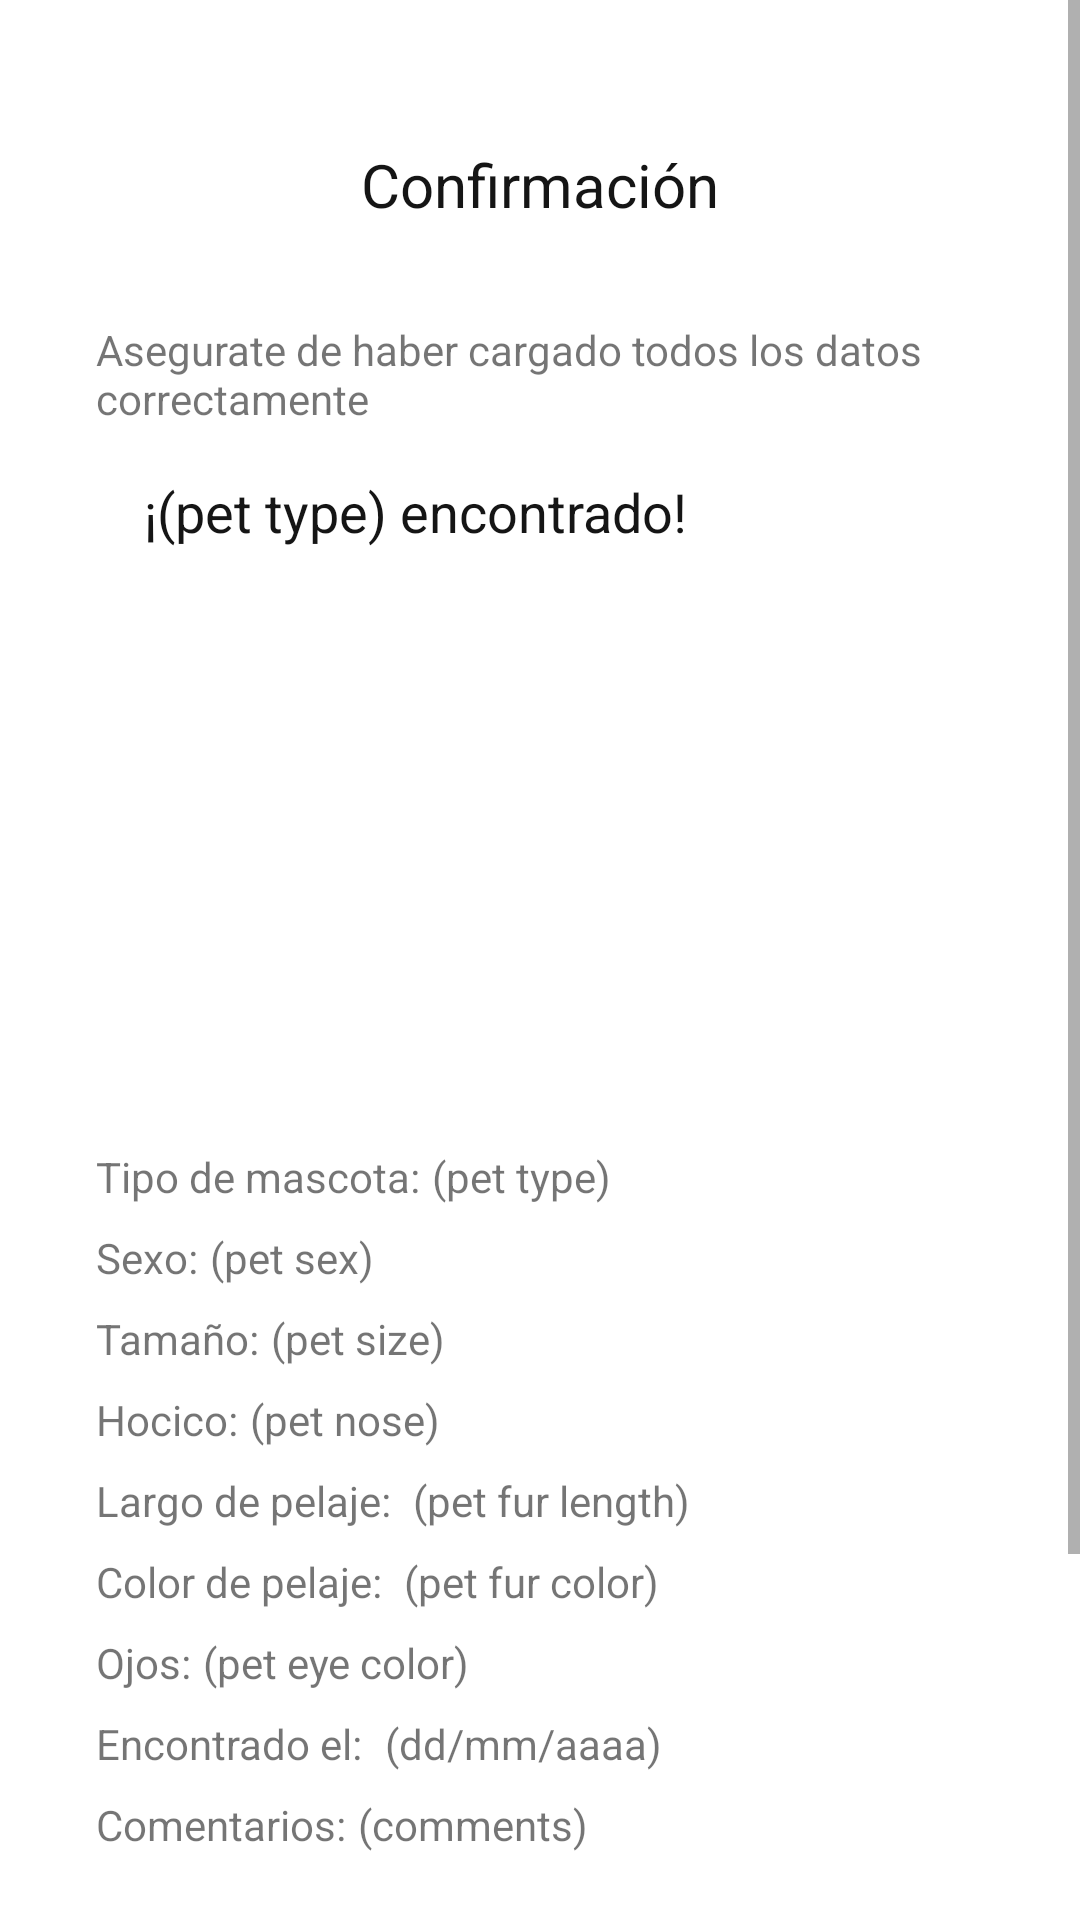

Produce the Android XML layout that renders to this screen, including the resource entries it uses.
<!-- AndroidManifest.xml: application theme Theme.AlToquePerro -->
<!-- res/layout/pet_found_confirmation_fragment.xml -->
<?xml version="1.0" encoding="utf-8"?>
<ScrollView xmlns:android="http://schemas.android.com/apk/res/android"
    xmlns:app="http://schemas.android.com/apk/res-auto"
    xmlns:tools="http://schemas.android.com/tools"
    android:layout_width="match_parent"
    android:layout_height="match_parent">

    <androidx.constraintlayout.widget.ConstraintLayout
        android:layout_width="match_parent"
        android:layout_height="wrap_content"
        android:paddingHorizontal="32dp"
        android:paddingVertical="48dp"
        tools:context="fragments.PetFoundConfirmation">

        <TextView
            android:id="@+id/textView30"
            android:layout_width="wrap_content"
            android:layout_height="wrap_content"
            android:paddingHorizontal="32dp"
            android:text="Confirmación"
            android:textAlignment="center"
            android:textColor="#151515"
            android:textSize="20sp"
            app:layout_constraintEnd_toEndOf="parent"
            app:layout_constraintStart_toStartOf="parent"
            app:layout_constraintTop_toTopOf="parent" />

        <TextView
            android:id="@+id/textView31"
            android:layout_width="wrap_content"
            android:layout_height="wrap_content"
            android:layout_marginTop="32dp"
            android:text="Asegurate de haber cargado todos los datos correctamente"
            app:layout_constraintStart_toStartOf="parent"
            app:layout_constraintTop_toBottomOf="@+id/textView30" />

        <TextView
            android:id="@+id/txtFoundTitle"
            android:layout_width="wrap_content"
            android:layout_height="wrap_content"
            android:layout_marginStart="16dp"
            android:layout_marginTop="16dp"
            android:text="¡(pet type) encontrado!"
            android:textColor="#151515"
            android:textSize="18sp"
            app:layout_constraintStart_toStartOf="parent"
            app:layout_constraintTop_toBottomOf="@+id/textView31" />

        <ImageView
            android:id="@+id/photo"
            android:layout_width="match_parent"
            android:layout_height="168dp"
            android:layout_marginTop="16dp"
            app:layout_constraintStart_toStartOf="parent"
            app:layout_constraintTop_toBottomOf="@+id/txtFoundTitle"
            android:src="@drawable/happy_dog" />

        <TextView
            android:id="@+id/txtPetType"
            android:layout_width="wrap_content"
            android:layout_height="wrap_content"
            android:layout_marginTop="16dp"
            android:text="Tipo de mascota:"
            app:layout_constraintStart_toStartOf="parent"
            app:layout_constraintTop_toBottomOf="@+id/photo" />

        <TextView
            android:id="@+id/txtPetTypeValue"
            android:layout_width="wrap_content"
            android:layout_height="wrap_content"
            android:layout_marginLeft="4dp"
            android:text="(pet type)"
            app:layout_constraintStart_toEndOf="@+id/txtPetType"
            app:layout_constraintTop_toTopOf="@+id/txtPetType" />

        <TextView
            android:id="@+id/txtPetSex"
            android:layout_width="wrap_content"
            android:layout_height="wrap_content"
            android:layout_marginTop="8dp"
            android:text="Sexo:"
            app:layout_constraintStart_toStartOf="parent"
            app:layout_constraintTop_toBottomOf="@+id/txtPetType" />

        <TextView
            android:id="@+id/txtPetSexValue"
            android:layout_width="wrap_content"
            android:layout_height="wrap_content"
            android:layout_marginLeft="4dp"
            android:text="(pet sex)"
            app:layout_constraintStart_toEndOf="@+id/txtPetSex"
            app:layout_constraintTop_toTopOf="@+id/txtPetSex" />

        <TextView
            android:id="@+id/txtPetSize"
            android:layout_width="wrap_content"
            android:layout_height="wrap_content"
            android:layout_marginTop="8dp"
            android:text="Tamaño:"
            app:layout_constraintStart_toStartOf="parent"
            app:layout_constraintTop_toBottomOf="@+id/txtPetSex" />

        <TextView
            android:id="@+id/txtPetSizeValue"
            android:layout_width="wrap_content"
            android:layout_height="wrap_content"
            android:layout_marginLeft="4dp"
            android:text="(pet size)"
            app:layout_constraintStart_toEndOf="@+id/txtPetSize"
            app:layout_constraintTop_toTopOf="@+id/txtPetSize" />

        <TextView
            android:id="@+id/txtPetNose"
            android:layout_width="wrap_content"
            android:layout_height="wrap_content"
            android:layout_marginTop="8dp"
            android:text="Hocico:"
            app:layout_constraintStart_toStartOf="parent"
            app:layout_constraintTop_toBottomOf="@+id/txtPetSize" />

        <TextView
            android:id="@+id/txtPetNoseValue"
            android:layout_width="wrap_content"
            android:layout_height="wrap_content"
            android:layout_marginLeft="4dp"
            android:text="(pet nose)"
            app:layout_constraintStart_toEndOf="@+id/txtPetNose"
            app:layout_constraintTop_toTopOf="@+id/txtPetNose" />

        <TextView
            android:id="@+id/txtPetFurLength"
            android:layout_width="wrap_content"
            android:layout_height="wrap_content"
            android:layout_marginTop="8dp"
            android:text="Largo de pelaje: "
            app:layout_constraintStart_toStartOf="parent"
            app:layout_constraintTop_toBottomOf="@+id/txtPetNose" />

        <TextView
            android:id="@+id/txtPetFurLengthValue"
            android:layout_width="wrap_content"
            android:layout_height="wrap_content"
            android:layout_marginLeft="4dp"
            android:text="(pet fur length)"
            app:layout_constraintStart_toEndOf="@+id/txtPetFurLength"
            app:layout_constraintTop_toTopOf="@+id/txtPetFurLength" />

        <TextView
            android:id="@+id/txtPetFurColor"
            android:layout_width="wrap_content"
            android:layout_height="wrap_content"
            android:layout_marginTop="8dp"
            android:text="Color de pelaje: "
            app:layout_constraintStart_toStartOf="parent"
            app:layout_constraintTop_toBottomOf="@+id/txtPetFurLength" />

        <TextView
            android:id="@+id/txtPetFurColorValue"
            android:layout_width="wrap_content"
            android:layout_height="wrap_content"
            android:layout_marginLeft="4dp"
            android:text="(pet fur color)"
            app:layout_constraintStart_toEndOf="@+id/txtPetFurColor"
            app:layout_constraintTop_toTopOf="@+id/txtPetFurColor" />

        <TextView
            android:id="@+id/txtPetEyeColor"
            android:layout_width="wrap_content"
            android:layout_height="wrap_content"
            android:layout_marginTop="8dp"
            android:text="Ojos:"
            app:layout_constraintStart_toStartOf="parent"
            app:layout_constraintTop_toBottomOf="@+id/txtPetFurColor" />

        <TextView
            android:id="@+id/txtPetEyeColorValue"
            android:layout_width="wrap_content"
            android:layout_height="wrap_content"
            android:layout_marginLeft="4dp"
            android:text="(pet eye color)"
            app:layout_constraintStart_toEndOf="@+id/txtPetEyeColor"
            app:layout_constraintTop_toTopOf="@+id/txtPetEyeColor" />

        <TextView
            android:id="@+id/txtDateTime"
            android:layout_width="wrap_content"
            android:layout_height="wrap_content"
            android:layout_marginTop="8dp"
            android:text="Encontrado el: "
            app:layout_constraintStart_toStartOf="parent"
            app:layout_constraintTop_toBottomOf="@+id/txtPetEyeColor" />

        <TextView
            android:id="@+id/txtPetDateValue"
            android:layout_width="wrap_content"
            android:layout_height="wrap_content"
            android:layout_marginLeft="4dp"
            android:text="(dd/mm/aaaa)"
            app:layout_constraintStart_toEndOf="@+id/txtDateTime"
            app:layout_constraintTop_toTopOf="@+id/txtDateTime" />

        <TextView
            android:id="@+id/txtComments"
            android:layout_width="wrap_content"
            android:layout_height="wrap_content"
            android:layout_marginTop="8dp"
            android:text="Comentarios:"
            app:layout_constraintStart_toStartOf="parent"
            app:layout_constraintTop_toBottomOf="@+id/txtDateTime" />

        <TextView
            android:id="@+id/txtCommentsValue"
            android:layout_width="wrap_content"
            android:layout_height="wrap_content"
            android:layout_marginLeft="4dp"
            android:text="(comments)"
            app:layout_constraintStart_toEndOf="@+id/txtComments"
            app:layout_constraintTop_toTopOf="@+id/txtComments" />


        <Button
            android:id="@+id/btnPublish"
            android:layout_width="wrap_content"
            android:layout_height="wrap_content"
            android:layout_marginTop="48dp"
            android:layout_marginBottom="48dp"
            android:text="Publicar"
            app:layout_constraintBottom_toBottomOf="parent"
            app:layout_constraintEnd_toEndOf="parent"
            app:layout_constraintStart_toStartOf="parent"
            app:layout_constraintTop_toTopOf="@id/txtCommentsValue" />
    </androidx.constraintlayout.widget.ConstraintLayout>
</ScrollView>
<!-- resources referenced by this layout -->
<resources>
  <style name="Theme.AlToquePerro" parent="Theme.MaterialComponents.DayNight.DarkActionBar">
          
          <item name="colorPrimary">#C35860</item>
          <item name="colorPrimaryVariant">#D36D5E</item>
          <item name="colorOnPrimary">#FFFFFF</item>
          
          <item name="colorSecondary">#F0CD71</item>
          <item name="colorSecondaryVariant">#EEB466</item>
          <item name="colorOnSecondary">#E99B60</item>
          
          <item name="android:statusBarColor" tools:targetApi="l">?attr/colorPrimaryVariant</item>
          
      </style>
</resources>
